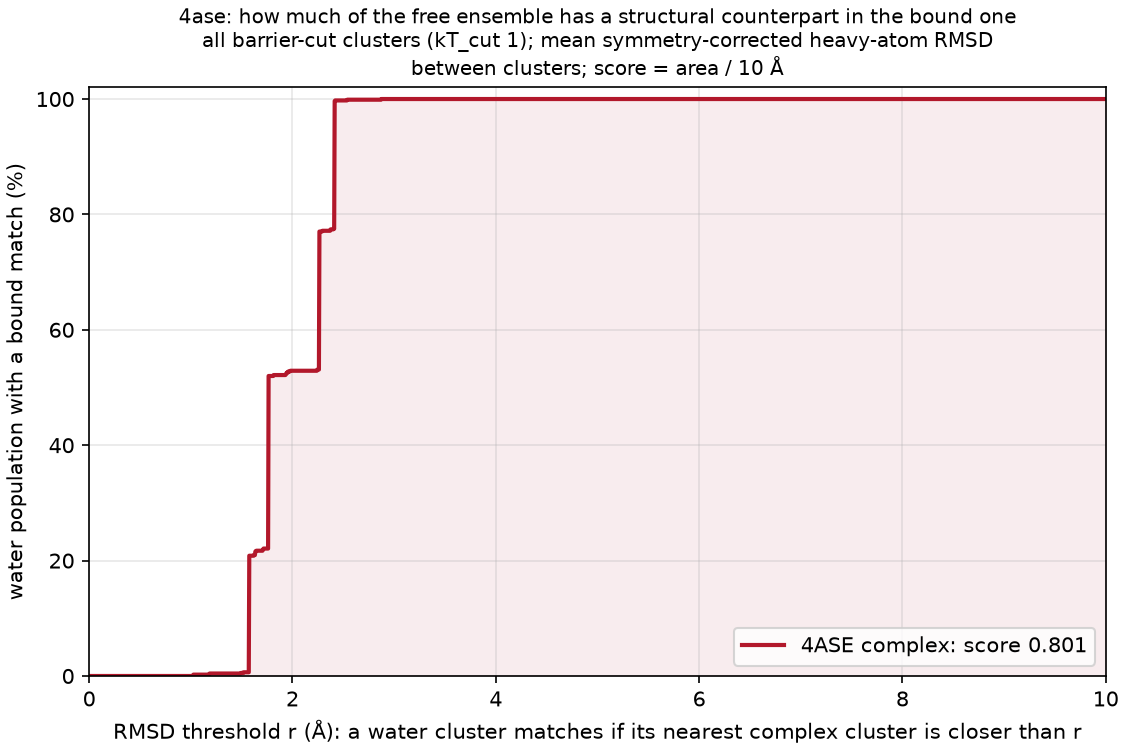

The data file committed next to this chart (first rows):
complex, water_cluster, water_mass, dmin_rmsd, best_complex_cluster, best_complex_mass
4ASE, A, 0.2991, 1.76, C, 0.0055
4ASE, AA, 0.001, 2.403, A, 0.9812
4ASE, B, 0.2392, 2.262, C, 0.0055
4ASE, C, 0.2214, 2.41, E, 0.00135
4ASE, D, 0.2008, 1.572, E, 0.00135
4ASE, E, 0.006233, 1.632, C, 0.0055
4ASE, F, 0.002467, 2.371, E, 0.00135
4ASE, G, 0.002367, 1.021, C, 0.0055
4ASE, H, 0.002133, 1.711, A, 0.9812
4ASE, I, 0.002033, 2.242, D, 0.0022
4ASE, J, 0.001933, 1.185, E, 0.00135
4ASE, K, 0.001833, 1.936, A, 0.9812
4ASE, L, 0.001667, 1.948, A, 0.9812
4ASE, M, 0.001633, 1.811, C, 0.0055
4ASE, N, 0.0016, 1.709, D, 0.0022
4ASE, O, 0.0014, 1.642, C, 0.0055
4ASE, P, 0.001367, 1.957, D, 0.0022
4ASE, Q, 0.001367, 1.932, A, 0.9812
4ASE, R, 0.001333, 2.295, E, 0.00135
4ASE, S, 0.0013, 2.537, A, 0.9812
4ASE, T, 0.0012, 1.571, B, 0.00975
4ASE, U, 0.0012, 1.979, A, 0.9812
4ASE, V, 0.001167, 2.871, A, 0.9812
4ASE, W, 0.0011, 1.518, A, 0.9812
4ASE, X, 0.001067, 1.615, A, 0.9812
4ASE, Y, 0.001033, 1.495, A, 0.9812
4ASE, Z, 0.001033, 2.415, A, 0.9812
